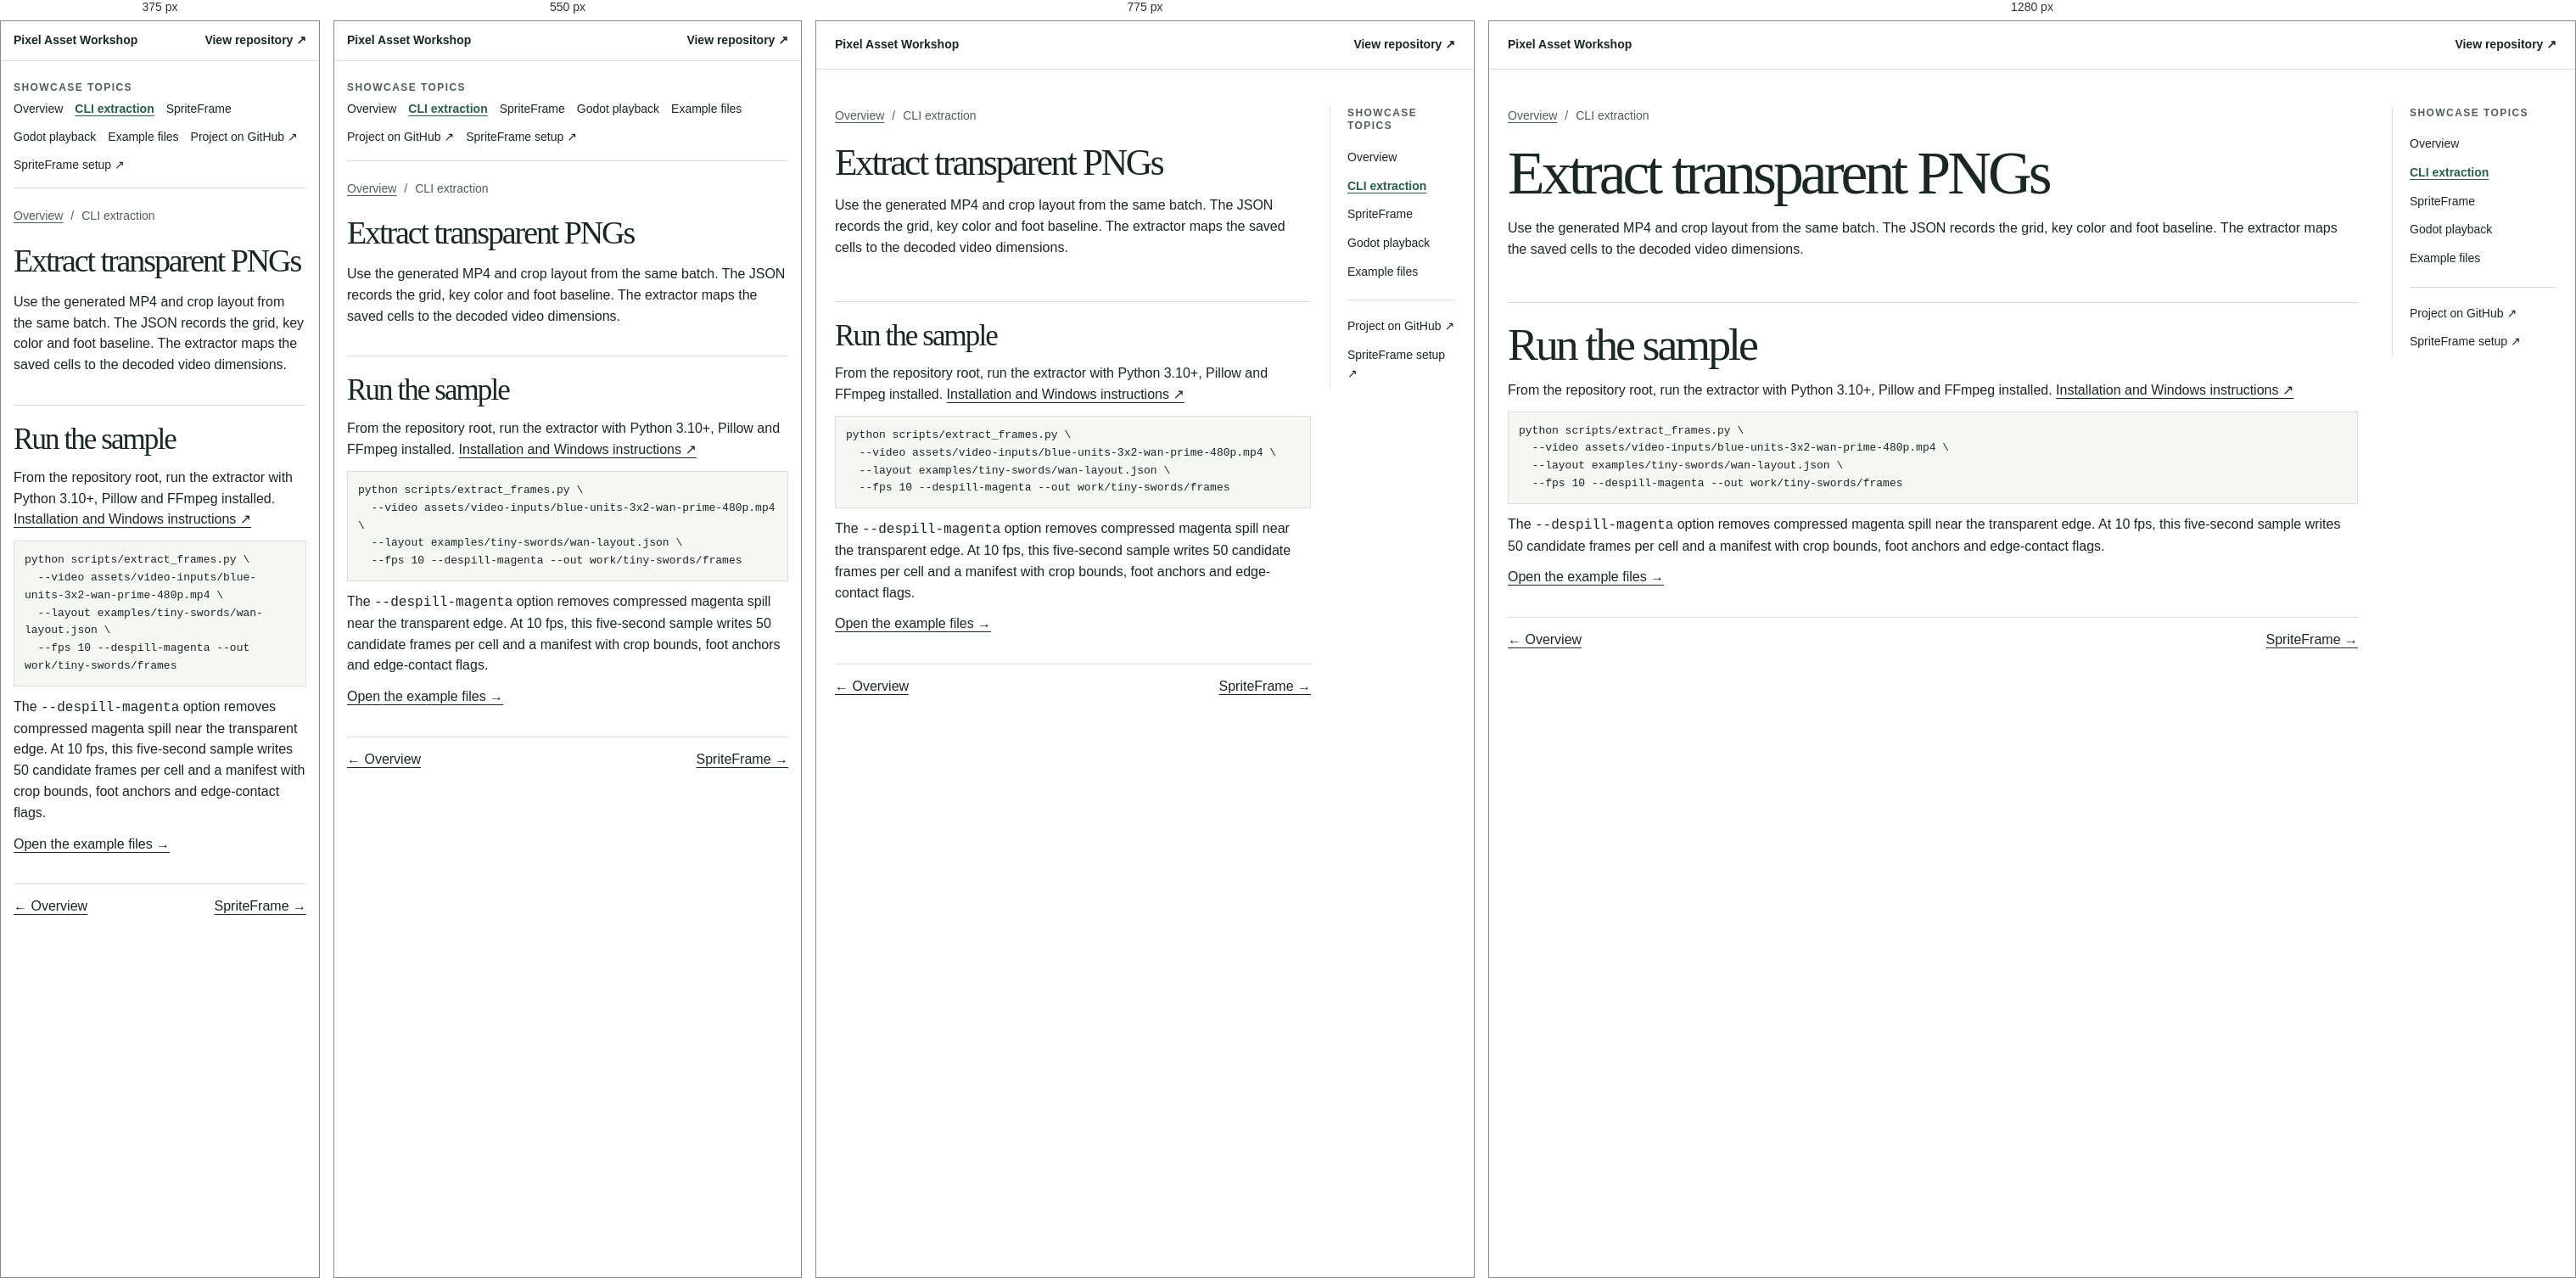
Rendered at 375 px, 550 px, 775 px and 1280 px, left to right.

<!-- file: cli.html -->
<!doctype html>
<html lang="en">
<head>
<meta charset="utf-8">
<meta name="viewport" content="width=device-width, initial-scale=1">
<meta name="description" content="Pair an MP4 with its own crop layout and extract separate PNG sequences.">
<title>Extract transparent PNGs | Pixel Asset Workshop</title>
<link rel="icon" href="data:,">
<link rel="stylesheet" href="showcase.css">
</head>
<body class="ha-root">
<header class="top"><a href="../index.html">Pixel Asset Workshop</a><a href="https://github.com/daetz-coder/pixel-asset-workshop">View repository ↗</a></header>
<div class="layout" id="top">
<main>
<nav class="crumbs" aria-label="Breadcrumb"><ol><li><a href="../index.html">Overview</a></li><li aria-current="page">CLI extraction</li></ol></nav>
<h1>Extract transparent PNGs</h1>
<p>Use the generated MP4 and crop layout from the same batch. The JSON records the grid, key color and foot baseline. The extractor maps the saved cells to the decoded video dimensions.</p>
<section class="section"><h2>Run the sample</h2>
<p>From the repository root, run the extractor with Python 3.10+, Pillow and FFmpeg installed. <a href="https://github.com/daetz-coder/pixel-asset-workshop#install">Installation and Windows instructions ↗</a></p>
<pre><code>python scripts/extract_frames.py \
  --video assets/video-inputs/blue-units-3x2-wan-prime-480p.mp4 \
  --layout examples/tiny-swords/wan-layout.json \
  --fps 10 --despill-magenta --out work/tiny-swords/frames</code></pre>
<p>The <code>--despill-magenta</code> option removes compressed magenta spill near the transparent edge. At 10 fps, this five-second sample writes 50 candidate frames per cell and a manifest with crop bounds, foot anchors and edge-contact flags.</p>
<p><a href="examples.html">Open the example files →</a></p></section>
<nav class="page-links" aria-label="Adjacent topics"><a rel="prev" href="../index.html">← Overview</a><a rel="next" href="spriteframe.html">SpriteFrame →</a></nav>
</main>
<nav class="rail" aria-label="Showcase topics">
<p>Showcase topics</p>
<a href="../index.html">Overview</a>
<a href="cli.html" aria-current="page">CLI extraction</a>
<a href="spriteframe.html">SpriteFrame</a>
<a href="godot.html">Godot playback</a>
<a href="examples.html">Example files</a>
<div class="external">
<a href="https://github.com/daetz-coder/pixel-asset-workshop">Project on GitHub ↗</a>
<a href="https://github.com/daetz-coder/pixel-asset-workshop/tree/main/workbench">SpriteFrame setup ↗</a>
</div>
</nav>
</div>
</body>
</html>


/* @media block from showcase.css */
@media(max-width:850px){.layout{gap:22px;grid-template-columns:minmax(0,1fr) 148px}.hero{display:block}.hero p{margin-top:14px}}

/* @media block from showcase.css */
@media(max-width:620px){.layout{display:flex;flex-direction:column;padding:24px 15px 50px}.rail{position:static;order:-1;display:flex;flex-wrap:wrap;gap:3px 14px;border-left:0;padding:0 0 12px;border-bottom:1px solid var(--ha-rule)}.rail p{flex-basis:100%;margin:0}.rail .external{display:contents}.rail a{padding:4px 0}.top{padding:12px 15px}.section{margin-top:34px}}

/* @media block from showcase.css */
@media(max-width:850px){
  .home-shell{padding-top:36px}
  .home-hero{gap:20px}
  .hero-copy h1{font-size:clamp(42px,7vw,66px)}
}

/* @media block from showcase.css */
@media(max-width:700px){
  .home-hero,.feature-split{grid-template-columns:1fr}
  .workflow-grid{grid-template-columns:1fr}
  .workflow-card{display:grid;grid-template-columns:minmax(0,.75fr) minmax(0,1.25fr)}
  .workflow-card img{height:100%;border:0;border-right:1px solid var(--ha-rule)}
  .export-feature,.export-pair{grid-template-columns:minmax(0,1fr) minmax(0,.65fr)}
}

/* @media block from showcase.css */
@media(max-width:480px){
  .home-shell{padding-inline:15px}
  .home-top{align-items:flex-start;flex-direction:column;gap:6px;padding-inline:15px}
  .home-top nav{justify-content:flex-start;gap:8px 14px}
  .batch-stats div{padding:10px}
  .batch-stats dd{font-size:12px}
  .export-feature,.export-pair,.workflow-card{grid-template-columns:1fr}
  .workflow-card img{height:auto;border:0;border-bottom:1px solid var(--ha-rule)}
  .asset-preview{min-height:100px}
}